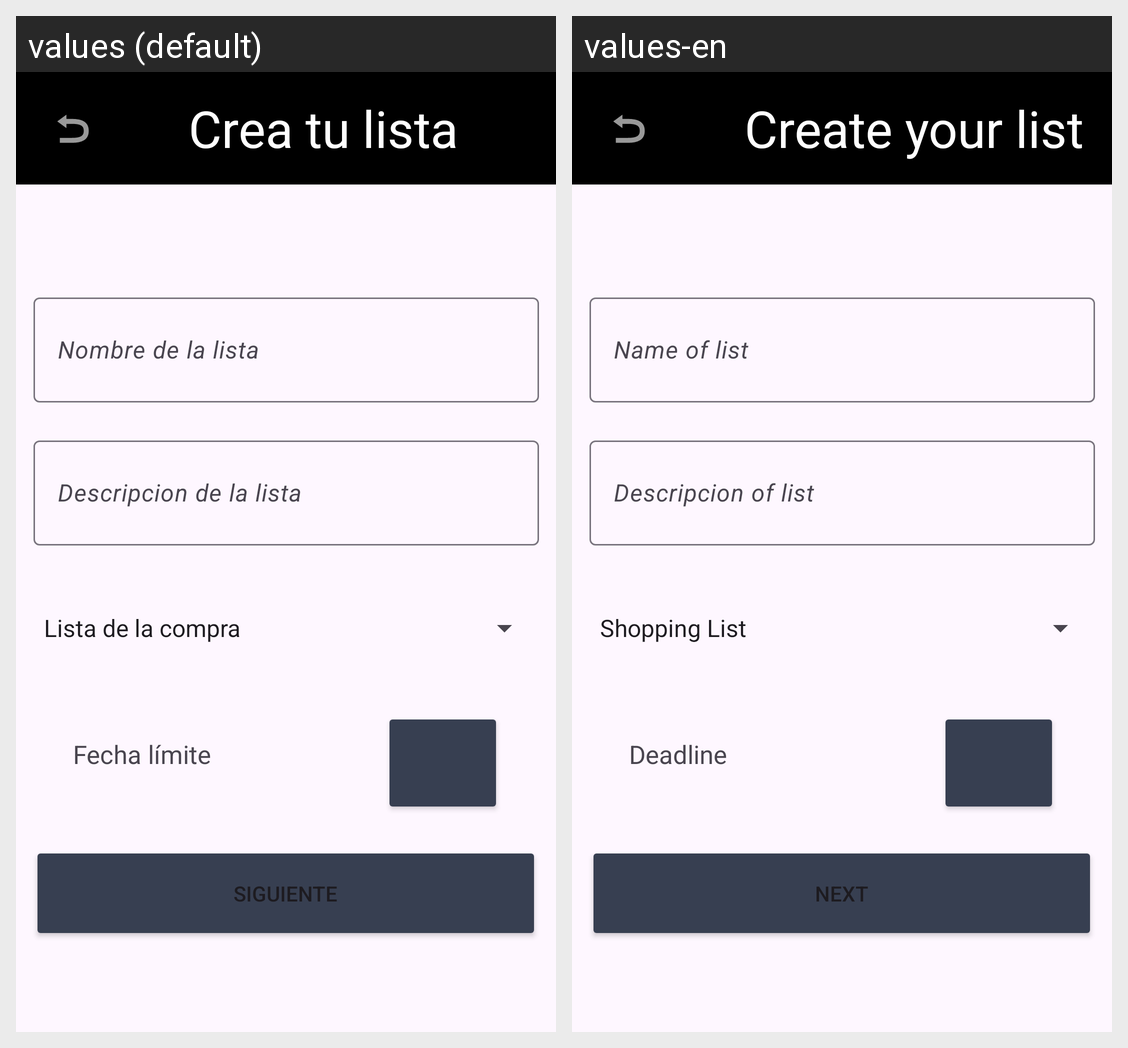

The Android screen above is rendered under two locales of the same app. Produce the string resources it draws, with the default and per-locale values.
Android screen res/layout/activity_aniadirlista_descripcion.xml rendered under 2 locales, left to right: values (default), values-en. Device: Nexus 5 (rendered at 1080×1920; each locale shown at half size, 540×960, under a caption strip naming it); theme Theme.SuperList.
Strings drawn on this screen, with the default value and each locale's value (text and hints the layout hard-codes, and strings that could not be matched under every locale, appear in the picture but are not listed):

textoTituloAniadirLista
  values: Crea tu lista
  values-en: Create your list

textoFechaLimiteAddLista
  values: Fecha límite
  values-en: Deadline

textoBotonAniadirLista
  values: SIGUIENTE
  values-en: NEXT
